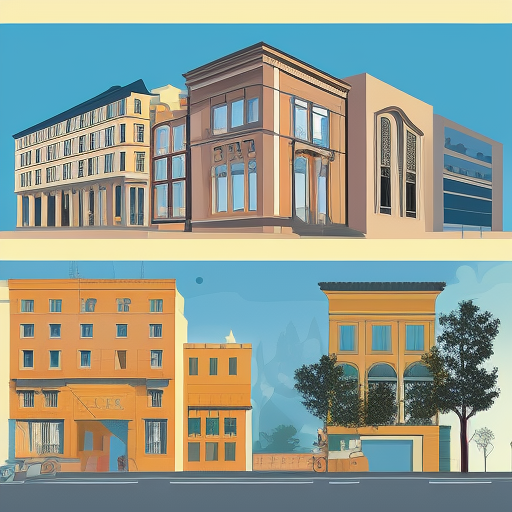
Generation parameters embedded in this image by AUTOMATIC1111 Stable Diffusion web UI or a fork of it (Forge, ...) (PNG 'parameters' text chunk):
Produce an illustration that combines elements from different architectural styles, such as Gothic, Art Deco, and Modernist, in a cohesive and visually engaging manner. The artwork should highlight key architectural features from each style while maintaining a sense of unity
Negative prompt: nsfw
Steps: 20, Sampler: Euler a, CFG scale: 7, Seed: 4084496879, Size: 512x512, Model hash: 88ecb78256, Model: v2-1_512-ema-pruned, Version: v1.3.2